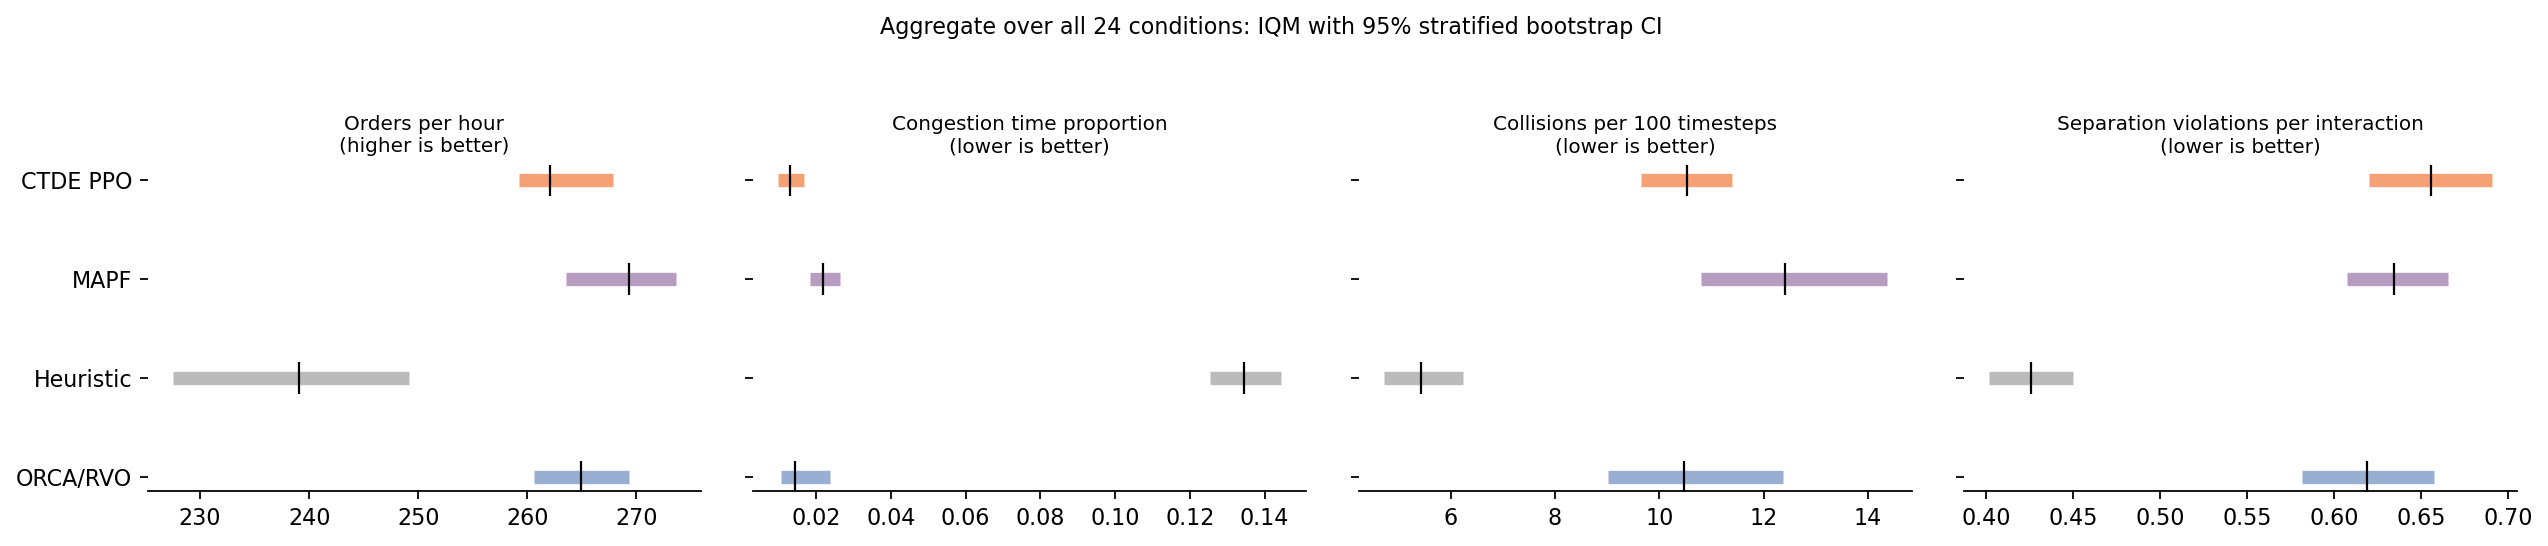

The file beside this chart, header and first rows:
algo, orders_per_hour, orders_per_hour_lo, orders_per_hour_hi, congestion_prop, congestion_prop_lo, congestion_prop_hi, collision_rate_100, collision_rate_100_lo, collision_rate_100_hi, violations_per_interaction, violations_per_interaction_lo, violations_per_interaction_hi
heuristic, 239, 227.5, 249.1, 0.1345, 0.1253, 0.1444, 5.442, 4.723, 6.235, 0.4256, 0.4019, 0.4502
mapf, 269.3, 263.5, 273.6, 0.02176, 0.01822, 0.02634, 12.4, 10.79, 14.36, 0.6345, 0.6075, 0.6658
orca, 265, 260.6, 269.3, 0.01444, 0.01047, 0.02369, 10.48, 9.023, 12.38, 0.619, 0.5817, 0.6574
ppo, 262.1, 259.2, 267.8, 0.01301, 0.009879, 0.01675, 10.53, 9.657, 11.39, 0.656, 0.6199, 0.6909
